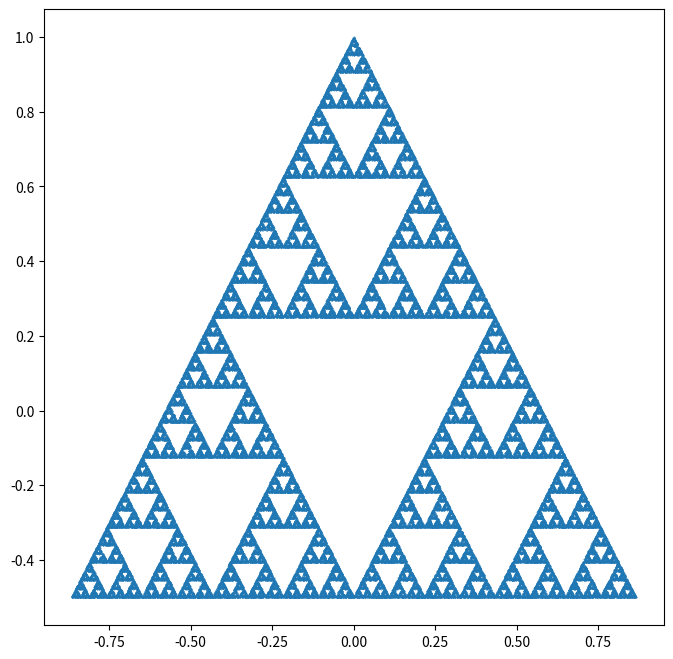
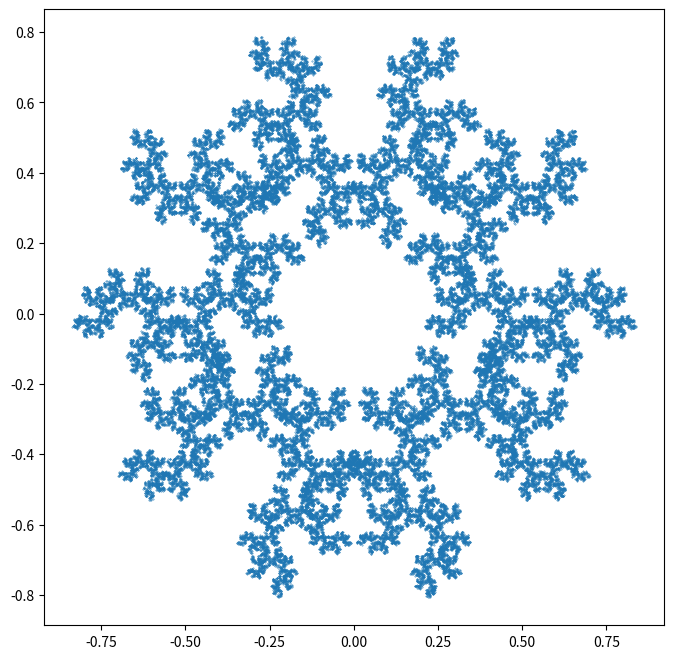
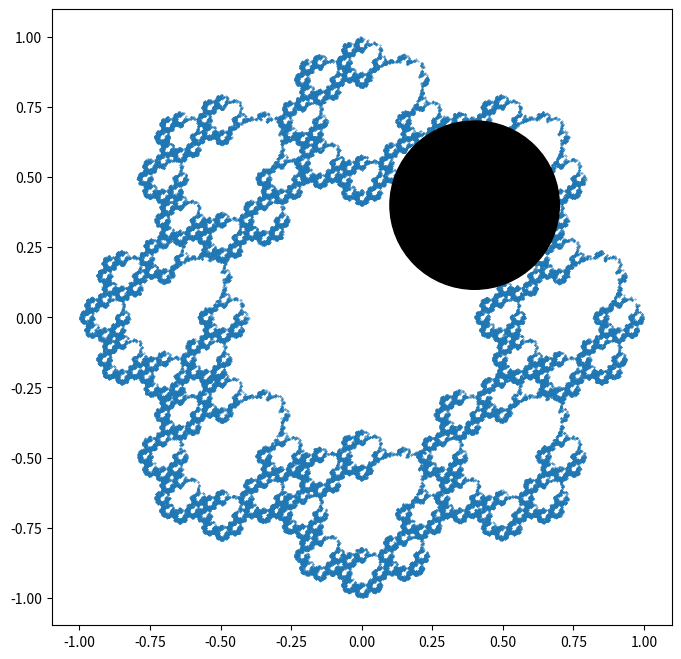

Write the Python code that produced these figures, in order.
################## WELCOME TO CHAOS GAMES! ###################

import math                       # 파이썬의 기본 수학 연산 패키지
import numpy as np                # 벡터 및 행렬 연산을 위한 패키지
import matplotlib                 # 그래프 및 시각화를 위한 패키지
import matplotlib.pyplot as plt   
import random                     # 확률과정을 위한 패키지

################# 기본 카오스 게임 ##################

def chaos_game1(n, r, dots):
  px=[]; py=[]
  for k in range(0, n):
    px.append(math.cos(2*math.pi/n*k + math.pi/2))  
    py.append(math.sin(2*math.pi/n*k + math.pi/2))
  x=[]; y=[]
  x.append(random.random()); y.append(random.random())
  d=random.randint(0,n-1)
  for i in range(0,dots):
    d=random.randint(0,n-1)
    x.append(x[i]+r*(px[d]-x[i]))
    y.append(y[i]+r*(py[d]-y[i]))
  plt.figure(figsize=(8,8))
  plt.scatter(x[100:],y[100:],alpha = 1, s = 0.1)


##### 원하는 대로 세팅하신 후 Ctrl+Enter! #####

edges = 3                                     # 카오스 게임을 실시할 다각형 변의 갯수 ( Ex: 3이면 삼각형을 뜻합니다 )
ratio = 0.5                                   # 다음 시행시 다각형 꼭짓점까지의 이동 비율
dots = 100000                                 # 찍을 점의 갯수

##############################################


chaos_game1(edges,ratio,dots)       # 카오스 게임 실행!

################# 카오스 게임 2 ##################

def chaos_game2(n, r, dots):
  px=[]; py=[]
  for k in range(0, n):
    px.append(math.cos(2*math.pi/n*k + math.pi/2))
    py.append(math.sin(2*math.pi/n*k + math.pi/2))
  x=[]; y=[]
  x.append(random.random()); y.append(random.random())
  d=random.randint(0,n-1)
  for i in range(0, dots):
    while True:
      nd=random.randint(0,n-1)
      if nd!=d:
        d=nd
        break
    x.append(x[i]+r*(px[d]-x[i]))
    y.append(y[i]+r*(py[d]-y[i]))
  plt.figure(figsize=(8,8))
  plt.scatter(x[100:],y[100:],alpha = 1, s = 0.1)
  
  
##### 원하는 대로 세팅하신 후 Ctrl+Enter! #####

edges = 5                                     # 카오스 게임을 실시할 다각형 변의 갯수 ( Ex: 3이면 삼각형을 뜻합니다 )
ratio = 0.55                                  # 다음 시행시 다각형 꼭짓점까지의 이동 비율
dots = 100000                                 # 찍을 점의 갯수

##############################################


chaos_game2(edges,ratio,dots)   # 카오스 게임 실행!

def chaos_game3(n, r, dots, x0, y0, r0):
  px=[]; py=[]
  for k in range(0, n):
    px.append(math.cos(2*math.pi/n*k + math.pi/2))
    py.append(math.sin(2*math.pi/n*k + math.pi/2))
  x=[]; y=[]
  x.append(random.random()); y.append(random.random())
  d=random.randint(0,n-1)
  for i in range(0, dots):
    while True:
      d=random.randint(0,n-1)
      nx=x[i]+r*(px[d]-x[i])
      ny=y[i]+r*(py[d]-y[i])
      if (nx-x0)**2+(ny-y0)**2>r0**2:
        x.append(nx)
        y.append(ny)
        break

  plt.figure(figsize=(8,8))
  plt.scatter(x[100:],y[100:],alpha = 1, s = 0.1)
  shp = matplotlib.patches.Circle((x0,y0), radius=r0, color='k')
  plt.gca().add_patch(shp)
  
  
##### 원하는 대로 세팅하신 후 Ctrl+Enter! #####

edges = 8                                     # 카오스 게임을 실시할 다각형 변의 갯수 ( Ex: 3이면 삼각형을 뜻합니다 )
ratio = 0.7                                   # 다음 시행시 다각형 꼭짓점까지의 이동 비율
dots = 100000                                 # 찍을 점의 갯수

coord = [0.4,0.4]                             # 패치의 중심 좌표
r = 0.3                                       # 패치의 반지름

##############################################


chaos_game3(edges,ratio,dots,*coord,r)
